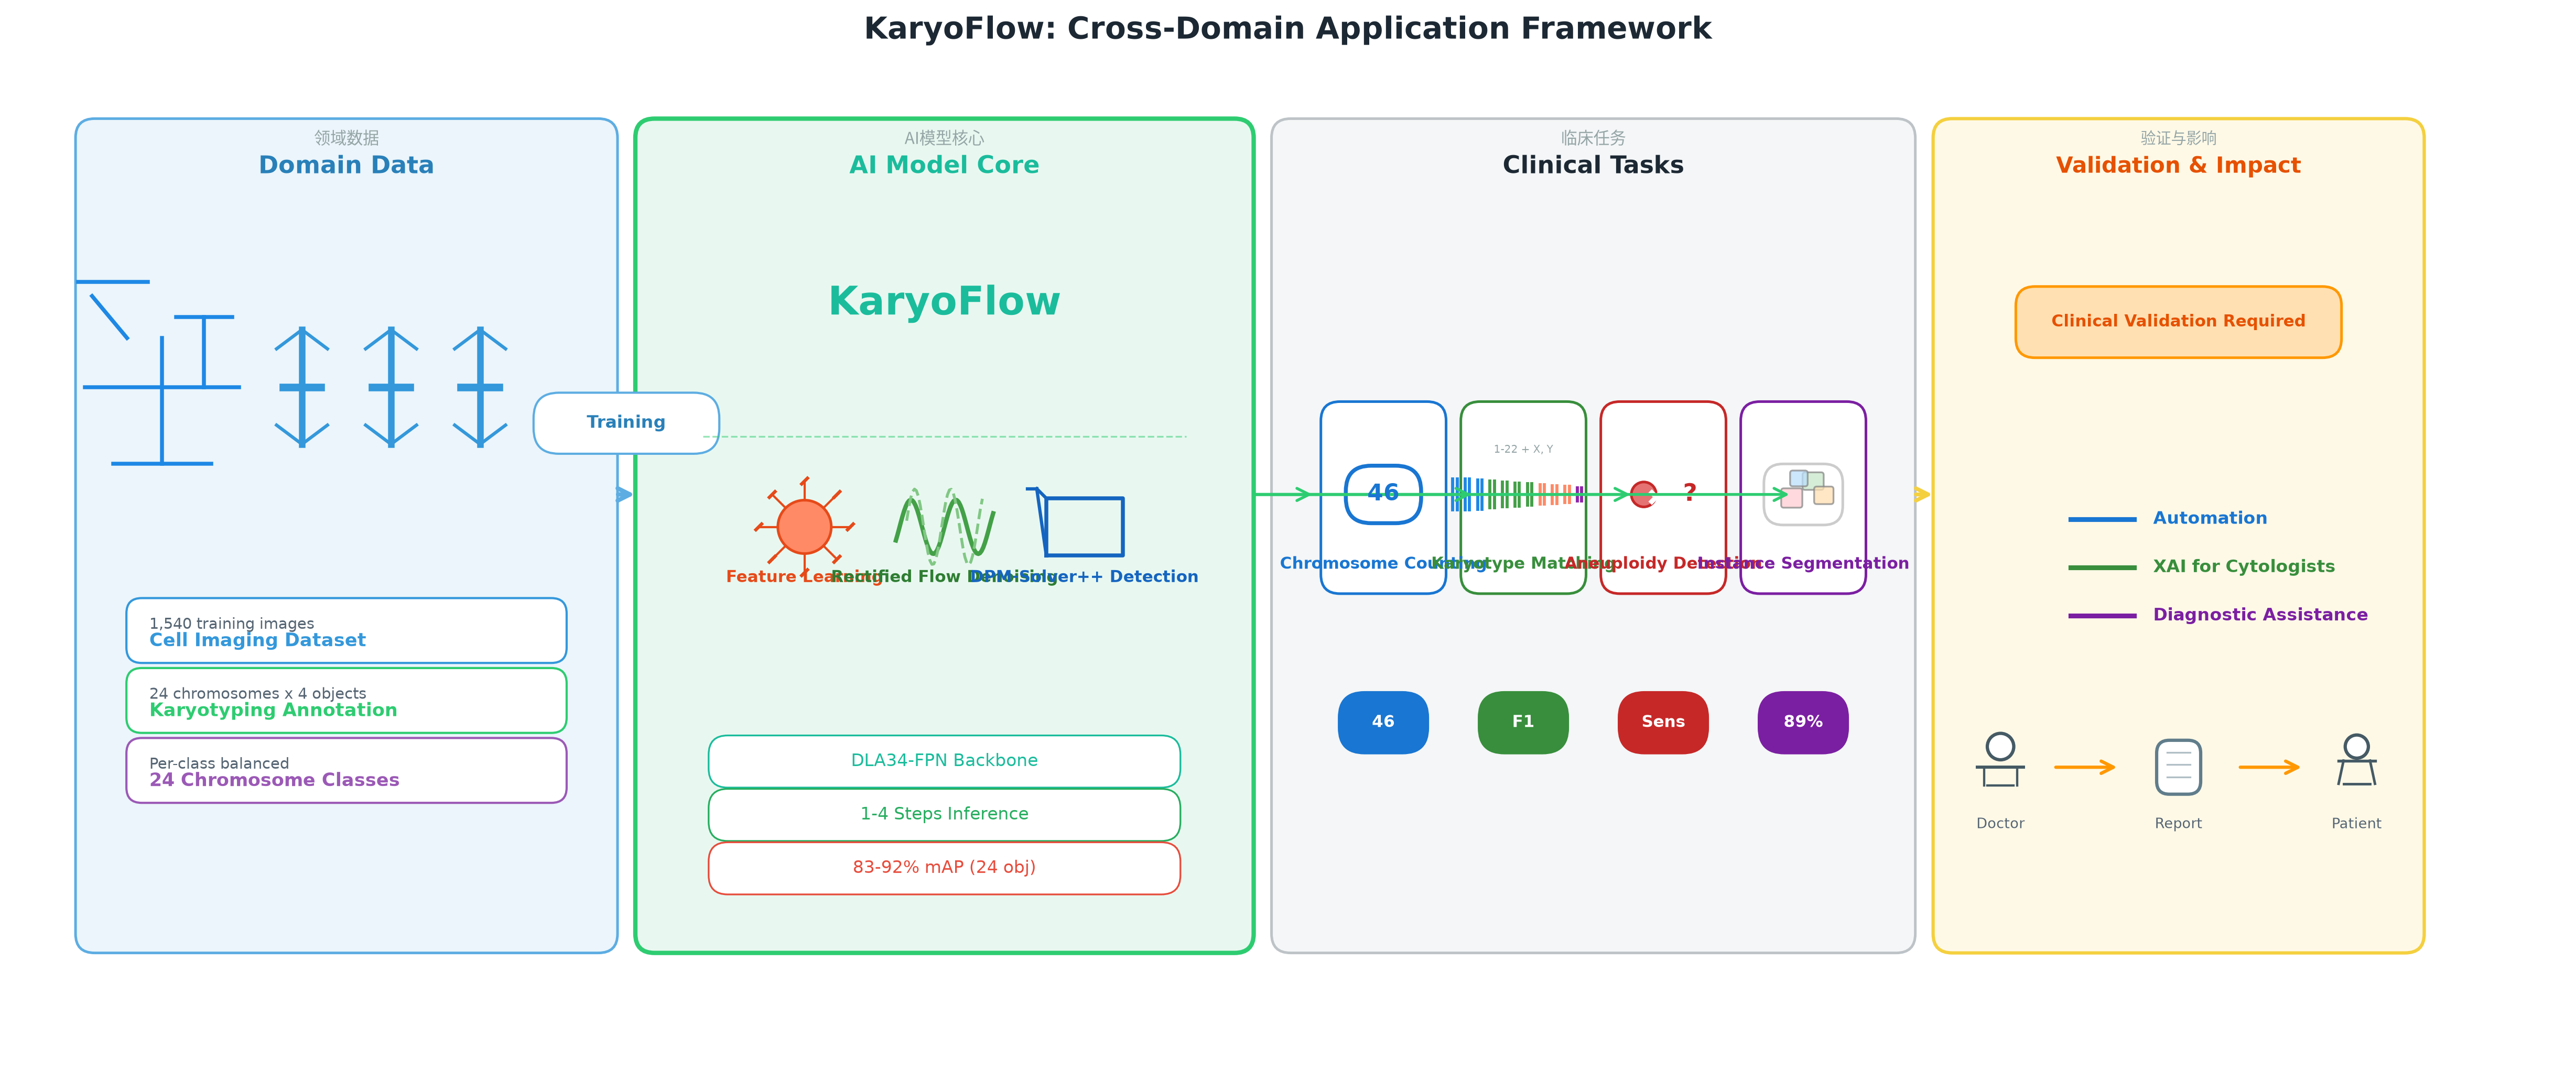

The script that saved this image:
"""
Cross-Domain Application Framework for KaryoFlow.

A four-zone horizontal layout:
  Data Zone  ->  AI Model Zone  ->  Clinical Tasks Zone  ->  Validation Zone

Style: Nature Medicine / IEEE TMI quality, flat-design icons,
       subtle color blocks, thin lines, no 3D or glow effects.

Run: python cross_domain_framework.py
Output: cross_domain_framework.png, cross_domain_framework.pdf
"""

from __future__ import annotations

import numpy as np
import matplotlib.pyplot as plt
import matplotlib.patches as mpatches
from matplotlib.patches import FancyBboxPatch, FancyArrowPatch, Circle, Wedge
from matplotlib.path import Path
import matplotlib.patheffects as pe
from matplotlib.font_manager import FontProperties
from pathlib import Path

HERE = Path(__file__).resolve().parent

C_DATA_BG = '#EBF5FB'
C_DATA_BORDER = '#5DADE2'
C_DATA_ICON = '#1E88E5'

C_MODEL_BG = '#E8F8F0'
C_MODEL_BORDER = '#2ECC71'
C_MODEL_TITLE = '#1ABC9C'

C_TASKS_BG = '#F4F6F7'
C_TASKS_BORDER = '#BDC3C7'

C_VALID_BG = '#FEF9E7'
C_VALID_BORDER = '#F4D03F'

C_TEXT_PRIMARY = '#1C2833'
C_TEXT_SECONDARY = '#566573'
C_TEXT_TERTIARY = '#95A5A6'
C_ACCENT = '#1ABC9C'
C_HIGHLIGHT = '#2980B9'
C_WARN = '#E74C3C'
C_SUCCESS = '#27AE60'

ARROW_COLOR = '#7F8C8D'
CONNECTOR_COLOR = '#34495E'

FONT_PATH = '/usr/share/fonts/opentype/noto/NotoSansCJK-Regular.ttc'
FONT_PATH_BOLD = '/usr/share/fonts/opentype/noto/NotoSansCJK-Bold.ttc'
FONT_PATH_EN = '/usr/share/fonts/truetype/dejavu/DejaVuSans.ttf'
FONT_PATH_EN_BOLD = '/usr/share/fonts/truetype/dejavu/DejaVuSans-Bold.ttf'

CN_REG = FontProperties(fname=FONT_PATH)
CN_BOLD = FontProperties(fname=FONT_PATH_BOLD, weight='bold')
EN_REG = FontProperties(fname=FONT_PATH_EN)
EN_BOLD = FontProperties(fname=FONT_PATH_EN_BOLD, weight='bold')

plt.rcParams.update({
    'mathtext.fontset': 'cm',
    'pdf.fonttype': 42,
    'ps.fonttype': 42,
    'figure.dpi': 150,
    'savefig.dpi': 300,
    'savefig.bbox': 'tight',
    'axes.unicode_minus': False,
})


def draw_rounded_rect(ax, x, y, w, h, fc, ec, lw=1.2, alpha=1.0, round_size=0.15):
    rect = FancyBboxPatch(
        (x, y), w, h,
        boxstyle=f'round,pad=0.03,rounding_size={round_size}',
        facecolor=fc, edgecolor=ec, linewidth=lw, alpha=alpha,
        zorder=2
    )
    ax.add_patch(rect)
    return rect


def draw_arrow(ax, x1, y1, x2, y2, color=ARROW_COLOR, lw=1.2):
    ax.annotate(
        '', xy=(x2, y2), xytext=(x1, y1),
        arrowprops=dict(
            arrowstyle='->',
            mutation_scale=14,
            color=color,
            lw=lw,
            connectionstyle='arc3,rad=0'
        ),
        zorder=5
    )


def text_cn_center(ax, x, y, text, fontsize=9, color=C_TEXT_PRIMARY, bold=False):
    fp = CN_BOLD if bold else CN_REG
    ax.text(x, y, text, ha='center', va='center',
            fontsize=fontsize, color=color, fontproperties=fp, zorder=6)


def text_en_center(ax, x, y, text, fontsize=9, color=C_TEXT_PRIMARY, bold=False):
    fp = EN_BOLD if bold else EN_REG
    ax.text(x, y, text, ha='center', va='center',
            fontsize=fontsize, color=color, fontproperties=fp, zorder=6)


def text_cn_left(ax, x, y, text, fontsize=9, color=C_TEXT_PRIMARY, bold=False):
    fp = CN_BOLD if bold else CN_REG
    ax.text(x, y, text, ha='left', va='center',
            fontsize=fontsize, color=color, fontproperties=fp, zorder=6)


def text_en_left(ax, x, y, text, fontsize=9, color=C_TEXT_PRIMARY, bold=False):
    fp = EN_BOLD if bold else EN_REG
    ax.text(x, y, text, ha='left', va='center',
            fontsize=fontsize, color=color, fontproperties=fp, zorder=6)


def draw_badge(ax, x, y, w, h, text, fc='#FFFFFF', ec='#CCCCCC',
               fontsize=7, color=C_TEXT_SECONDARY, round_size=0.15):
    draw_rounded_rect(ax, x, y, w, h, fc, ec, lw=0.8, round_size=round_size)
    text_en_center(ax, x + w/2, y + h/2, text, fontsize=fontsize, color=color)


def draw_microscope_icon(ax, cx, cy, scale=1.0):
    s = scale
    lw = 1.8
    ax.plot([cx - 0.35*s, cx + 0.35*s], [cy - 0.55*s, cy - 0.55*s],
            color=C_DATA_ICON, lw=lw, zorder=3)
    ax.plot([cx, cx], [cy - 0.55*s, cy + 0.35*s],
            color=C_DATA_ICON, lw=lw, zorder=3)
    ax.plot([cx - 0.55*s, cx + 0.55*s], [cy, cy],
            color=C_DATA_ICON, lw=lw, zorder=3)
    ax.plot([cx + 0.3*s, cx + 0.3*s], [cy, cy + 0.5*s],
            color=C_DATA_ICON, lw=lw, zorder=3)
    ax.plot([cx + 0.1*s, cx + 0.5*s], [cy + 0.5*s, cy + 0.5*s],
            color=C_DATA_ICON, lw=lw, zorder=3)
    ax.plot([cx - 0.5*s, cx - 0.25*s], [cy + 0.65*s, cy + 0.35*s],
            color=C_DATA_ICON, lw=lw, zorder=3)
    ax.plot([cx - 0.6*s, cx - 0.1*s], [cy + 0.75*s, cy + 0.75*s],
            color=C_DATA_ICON, lw=lw, zorder=3)


def draw_chromosome_icon(ax, cx, cy, scale=1.0):
    s = scale
    lw = 1.5
    color = '#3498DB'
    x = cx
    ax.plot([x, x], [cy + 0.45*s, cy - 0.45*s], color=color, lw=lw + 1.5, zorder=3)
    ax.plot([x, x - 0.2*s], [cy + 0.45*s, cy + 0.3*s], color=color, lw=lw, zorder=3)
    ax.plot([x, x + 0.2*s], [cy + 0.45*s, cy + 0.3*s], color=color, lw=lw, zorder=3)
    ax.plot([x, x - 0.2*s], [cy - 0.45*s, cy - 0.3*s], color=color, lw=lw, zorder=3)
    ax.plot([x, x + 0.2*s], [cy - 0.45*s, cy - 0.3*s], color=color, lw=lw, zorder=3)
    ax.plot([x - 0.15*s, x + 0.15*s], [cy, cy], color=color, lw=lw + 2, zorder=4)


def draw_neuron_icon(ax, cx, cy, scale=1.0):
    s = scale
    r = 0.28 * s
    circle = Circle((cx, cy), r, facecolor='#FF8A65', edgecolor='#E64A19',
                    lw=1.2, zorder=3)
    ax.add_patch(circle)
    for angle in np.linspace(0, 2*np.pi, 8, endpoint=False):
        ex = cx + 0.48*s * np.cos(angle)
        ey = cy + 0.48*s * np.sin(angle)
        ax.plot([cx + r*np.cos(angle), ex],
                [cy + r*np.sin(angle), ey],
                color='#E64A19', lw=1.0, zorder=3)
        ax.plot([ex - 0.03*s, ex + 0.03*s], [ey - 0.03*s, ey + 0.03*s],
                color='#E64A19', lw=1.5, zorder=4)


def draw_wave_icon(ax, cx, cy, scale=1.0):
    s = scale
    x = np.linspace(cx - 0.45*s, cx + 0.45*s, 60)
    y = cy + 0.25*s * np.sin((x - cx) / 0.15*s * np.pi)
    ax.plot(x, y, color='#43A047', lw=2.0, zorder=3)
    x2 = np.linspace(cx - 0.35*s, cx + 0.35*s, 40)
    y2 = cy + 0.35*s * np.sin((x2 - cx) / 0.12*s * np.pi + 0.5)
    ax.plot(x2, y2, color='#81C784', lw=1.3, ls='--', zorder=3)


def draw_detection_icon(ax, cx, cy, scale=1.0):
    s = scale
    ax.plot([cx - 0.4*s, cx - 0.4*s, cx + 0.4*s, cx + 0.4*s, cx - 0.4*s],
            [cy - 0.3*s, cy + 0.3*s, cy + 0.3*s, cy - 0.3*s, cy - 0.3*s],
            color='#1565C0', lw=1.8, zorder=3)
    ax.plot([cx - 0.5*s, cx - 0.4*s], [cy + 0.4*s, cy + 0.3*s],
            color='#1565C0', lw=1.5, zorder=3)
    ax.plot([cx - 0.5*s, cx - 0.4*s], [cy + 0.4*s, cy - 0.3*s],
            color='#1565C0', lw=1.5, zorder=3)
    ax.plot([cx - 0.6*s, cx - 0.5*s], [cy + 0.4*s, cy + 0.4*s],
            color='#1565C0', lw=1.5, zorder=3)


def draw_counting_icon(ax, cx, cy, scale=1.0):
    s = scale
    draw_rounded_rect(ax, cx - 0.38*s, cy - 0.28*s, 0.76*s, 0.56*s,
                      '#FFFFFF', '#1976D2', lw=1.8, round_size=0.2)
    text_en_center(ax, cx, cy, '46', fontsize=15*s, color='#1976D2', bold=True)


def draw_karyotype_icon(ax, cx, cy, scale=1.0):
    s = scale
    n_pairs = 11
    spacing = 0.14 * s
    total_w = n_pairs * spacing
    start_x = cx - total_w / 2
    colors = ['#1E88E5', '#1E88E5', '#1E88E5', '#43A047', '#43A047',
              '#43A047', '#43A047', '#FF8A65', '#FF8A65', '#FF8A65', '#8E24AA']
    heights = [0.35, 0.35, 0.33, 0.30, 0.28, 0.26, 0.24, 0.22, 0.20, 0.18, 0.15]
    for i in range(n_pairs):
        x_base = start_x + i * spacing
        h = heights[i] * s
        color = colors[i]
        ax.plot([x_base - 0.025*s, x_base - 0.025*s],
                [cy - h/2, cy + h/2], color=color, lw=2.0*s, zorder=3)
        ax.plot([x_base + 0.025*s, x_base + 0.025*s],
                [cy - h/2, cy + h/2], color=color, lw=2.0*s, zorder=3)
    text_en_center(ax, cx, cy + 0.5*s, '1-22 + X, Y', fontsize=7*s, color=C_TEXT_TERTIARY)


def draw_abnormality_icon(ax, cx, cy, scale=1.0):
    s = scale
    circle = Circle((cx - 0.22*s, cy), 0.14*s, facecolor='#E57373', edgecolor='#C62828',
                    lw=1.2, zorder=3)
    ax.add_patch(circle)
    ax.plot([cx - 0.13*s, cx - 0.03*s], [cy - 0.08*s, cy + 0.02*s],
            color='#FFFFFF', lw=2.2, zorder=4)
    ax.plot([cx - 0.13*s, cx - 0.03*s], [cy + 0.02*s, cy - 0.08*s],
            color='#FFFFFF', lw=2.2, zorder=4)
    ax.text(cx + 0.3*s, cy, '?', fontsize=16*s, color='#C62828',
            ha='center', va='center', weight='bold', zorder=3)


def draw_segmentation_icon(ax, cx, cy, scale=1.0):
    s = scale
    draw_rounded_rect(ax, cx - 0.4*s, cy - 0.3*s, 0.8*s, 0.6*s,
                      '#FFFFFF', '#CCCCCC', lw=1.2)
    colors_fill = ['#FFCDD2', '#C8E6C9', '#BBDEFB', '#FFE0B2']
    positions = [(-0.22, -0.12), (0.02, 0.08), (-0.12, 0.12), (0.15, -0.08)]
    sizes = [(0.18*s, 0.16*s), (0.18*s, 0.14*s), (0.14*s, 0.12*s), (0.16*s, 0.14*s)]
    for color, (px, py), (w, h) in zip(colors_fill, positions, sizes):
        rect = FancyBboxPatch(
            (cx + px*s, cy + py*s), w, h,
            boxstyle='round,pad=0.02',
            facecolor=color, edgecolor='#888888', lw=0.8, alpha=0.75,
            zorder=3
        )
        ax.add_patch(rect)


def draw_doctor_icon(ax, cx, cy, scale=1.0):
    s = scale
    circle = Circle((cx, cy + 0.25*s), 0.16*s, facecolor='#FFFFFF',
                    edgecolor='#455A64', lw=1.5, zorder=3)
    ax.add_patch(circle)
    ax.plot([cx - 0.28*s, cx + 0.28*s], [cy, cy],
            color='#455A64', lw=2.2*s, zorder=3)
    ax.plot([cx - 0.2*s, cx - 0.2*s], [cy, cy - 0.22*s],
            color='#455A64', lw=1.6*s, zorder=3)
    ax.plot([cx + 0.2*s, cx + 0.2*s], [cy, cy - 0.22*s],
            color='#455A64', lw=1.6*s, zorder=3)
    ax.plot([cx - 0.16*s, cx + 0.16*s], [cy - 0.22*s, cy - 0.22*s],
            color='#455A64', lw=1.6*s, zorder=3)


def draw_report_icon(ax, cx, cy, scale=1.0):
    s = scale
    draw_rounded_rect(ax, cx - 0.22*s, cy - 0.28*s, 0.44*s, 0.56*s,
                      '#FFFFFF', '#607D8B', lw=1.5, round_size=0.1)
    for i in range(3):
        y = cy + 0.18*s - i * 0.15*s
        ax.plot([cx - 0.14*s, cx + 0.14*s], [y, y],
                color='#B0BEC5', lw=1.2*s, zorder=3)


def draw_patient_icon(ax, cx, cy, scale=1.0):
    s = scale
    circle = Circle((cx, cy + 0.25*s), 0.14*s, facecolor='#FFFFFF',
                    edgecolor='#455A64', lw=1.5, zorder=3)
    ax.add_patch(circle)
    ax.plot([cx - 0.22*s, cx + 0.22*s], [cy + 0.08*s, cy + 0.08*s],
            color='#455A64', lw=2.0*s, zorder=3)
    ax.plot([cx - 0.16*s, cx + 0.16*s], [cy - 0.2*s, cy - 0.2*s],
            color='#455A64', lw=1.8*s, zorder=3)
    ax.plot([cx - 0.16*s, cx - 0.22*s], [cy + 0.08*s, cy - 0.2*s],
            color='#455A64', lw=1.8*s, zorder=3)
    ax.plot([cx + 0.16*s, cx + 0.22*s], [cy + 0.08*s, cy - 0.2*s],
            color='#455A64', lw=1.8*s, zorder=3)


def draw_data_zone(ax, x, y, w, h):
    draw_rounded_rect(ax, x, y, w, h, C_DATA_BG, C_DATA_BORDER, lw=1.2)

    text_en_center(ax, x + w/2, y + h - 0.35, 'Domain Data', fontsize=11, color=C_HIGHLIGHT, bold=True)
    text_cn_center(ax, x + w/2, y + h - 0.12, '领域数据', fontsize=7.5, color=C_TEXT_TERTIARY)

    icon_y = y + h * 0.68
    draw_microscope_icon(ax, x + 0.65, icon_y, scale=1.1)
    draw_chromosome_icon(ax, x + 1.75, icon_y, scale=1.0)
    draw_chromosome_icon(ax, x + 2.45, icon_y, scale=1.0)
    draw_chromosome_icon(ax, x + 3.15, icon_y, scale=1.0)

    data_items = [
        ('Cell Imaging Dataset', '1,540 training images', '#3498DB'),
        ('Karyotyping Annotation', '24 chromosomes x 4 objects', '#2ECC71'),
        ('24 Chromosome Classes', 'Per-class balanced', '#9B59B6'),
    ]

    start_y = y + h * 0.40
    for i, (label, val, color) in enumerate(data_items):
        item_y = start_y - i * 0.55
        draw_rounded_rect(ax, x + 0.4, item_y - 0.32, 3.4, 0.45,
                          '#FFFFFF', color, lw=1.0, round_size=0.12)
        text_en_left(ax, x + 0.55, item_y - 0.18, label, fontsize=8.5, color=color, bold=True)
        text_en_left(ax, x + 0.55, item_y - 0.05, val, fontsize=7, color=C_TEXT_SECONDARY)


def draw_model_zone(ax, x, y, w, h):
    draw_rounded_rect(ax, x, y, w, h, C_MODEL_BG, C_MODEL_BORDER, lw=2.0)

    text_en_center(ax, x + w/2, y + h - 0.35, 'AI Model Core', fontsize=11, color=C_MODEL_TITLE, bold=True)
    text_cn_center(ax, x + w/2, y + h - 0.12, 'AI模型核心', fontsize=7.5, color=C_TEXT_TERTIARY)

    text_en_center(ax, x + w/2, y + h * 0.78, 'KaryoFlow', fontsize=18, color=C_MODEL_TITLE, bold=True)

    divider_y = y + h * 0.62
    ax.plot([x + 0.5, x + w - 0.5], [divider_y, divider_y],
            color=C_MODEL_BORDER, lw=0.8, ls='--', alpha=0.5, zorder=3)

    modules_y = y + h * 0.48
    module_xs = [x + 1.3, x + w/2, x + w - 1.3]

    draw_neuron_icon(ax, module_xs[0], modules_y + 0.2, scale=0.75)
    text_en_center(ax, module_xs[0], modules_y - 0.2, 'Feature Learning', fontsize=7.5, color='#E64A19', bold=True)

    draw_wave_icon(ax, module_xs[1], modules_y + 0.2, scale=0.85)
    text_en_center(ax, module_xs[1], modules_y - 0.2, 'Rectified Flow Denoising', fontsize=7.5, color='#2E7D32', bold=True)

    draw_detection_icon(ax, module_xs[2], modules_y + 0.2, scale=0.75)
    text_en_center(ax, module_xs[2], modules_y - 0.2, 'DPM-Solver++ Detection', fontsize=7.5, color='#1565C0', bold=True)

    specs = [
        ('DLA34-FPN Backbone', '#1ABC9C'),
        ('1-4 Steps Inference', '#27AE60'),
        ('83-92% mAP (24 obj)', '#E74C3C'),
    ]

    start_y = y + h * 0.20
    for i, (spec, color) in enumerate(specs):
        sy = start_y - i * 0.42
        draw_badge(ax, x + w*0.12, sy, w*0.76, 0.35, spec, fc='#FFFFFF', ec=color, fontsize=8, color=color)


def draw_tasks_zone(ax, x, y, w, h):
    draw_rounded_rect(ax, x, y, w, h, C_TASKS_BG, C_TASKS_BORDER, lw=1.2)

    text_en_center(ax, x + w/2, y + h - 0.35, 'Clinical Tasks', fontsize=11, color=C_TEXT_PRIMARY, bold=True)
    text_cn_center(ax, x + w/2, y + h - 0.12, '临床任务', fontsize=7.5, color=C_TEXT_TERTIARY)

    task_configs = [
        ('Chromosome Counting', '46', draw_counting_icon, '#1976D2'),
        ('Karyotype Matching', 'F1', draw_karyotype_icon, '#388E3C'),
        ('Aneuploidy Detection', 'Sens', draw_abnormality_icon, '#C62828'),
        ('Instance Segmentation', '89%', draw_segmentation_icon, '#7B1FA2'),
    ]

    n_tasks = len(task_configs)
    margin = 0.3
    task_w = (w - 2 * margin) / n_tasks
    icon_y = y + h * 0.55
    label_y = y + h * 0.28

    for i, (name, metric, icon_func, color) in enumerate(task_configs):
        tx = x + margin + i * task_w + task_w / 2

        draw_rounded_rect(ax, tx - task_w * 0.42, icon_y - 0.75,
                          task_w * 0.84, 1.45,
                          '#FFFFFF', color, lw=1.2, round_size=0.15)

        icon_func(ax, tx, icon_y, scale=0.7)

        text_en_center(ax, tx, icon_y - 0.55, name, fontsize=7.5, color=color, bold=True)

        draw_rounded_rect(ax, tx - 0.32, label_y - 0.25, 0.64, 0.42,
                          color, color, lw=1.0, round_size=0.2)
        text_en_center(ax, tx, label_y - 0.04, metric, fontsize=7.5, color='#FFFFFF', bold=True)


def draw_validation_zone(ax, x, y, w, h):
    draw_rounded_rect(ax, x, y, w, h, C_VALID_BG, C_VALID_BORDER, lw=1.5)

    text_en_center(ax, x + w/2, y + h - 0.35, 'Validation & Impact', fontsize=10, color='#E65100', bold=True)
    text_cn_center(ax, x + w/2, y + h - 0.12, '验证与影响', fontsize=7, color=C_TEXT_TERTIARY)

    cx = x + w/2

    draw_rounded_rect(ax, cx - 1.25, y + h * 0.72, 2.5, 0.5,
                      '#FFE0B2', '#FF9800', lw=1.2, round_size=0.15)
    text_en_center(ax, cx, y + h * 0.72 + 0.25, 'Clinical Validation Required', fontsize=7.5, color='#E65100', bold=True)

    impact_items = [
        ('Automation', '#1976D2'),
        ('XAI for Cytologists', '#388E3C'),
        ('Diagnostic Assistance', '#7B1FA2'),
    ]

    start_y = y + h * 0.52
    for i, (item, color) in enumerate(impact_items):
        iy = start_y - i * 0.38
        ax.plot([cx - 0.85, cx - 0.35], [iy, iy],
                color=color, lw=2.2, zorder=3)
        text_en_left(ax, cx - 0.2, iy, item, fontsize=8, color=color, bold=True)

    flow_y = y + h * 0.22
    draw_doctor_icon(ax, cx - 1.4, flow_y, scale=0.65)
    text_en_center(ax, cx - 1.4, flow_y - 0.45, 'Doctor', fontsize=6.5, color=C_TEXT_SECONDARY)

    draw_arrow(ax, cx - 1.0, flow_y, cx - 0.45, flow_y, color='#FF9800', lw=1.5)

    draw_report_icon(ax, cx, flow_y, scale=0.65)
    text_en_center(ax, cx, flow_y - 0.45, 'Report', fontsize=6.5, color=C_TEXT_SECONDARY)

    draw_arrow(ax, cx + 0.45, flow_y, cx + 1.0, flow_y, color='#FF9800', lw=1.5)

    draw_patient_icon(ax, cx + 1.4, flow_y, scale=0.65)
    text_en_center(ax, cx + 1.4, flow_y - 0.45, 'Patient', fontsize=6.5, color=C_TEXT_SECONDARY)


def draw_connections(ax, x_data, x_model, x_tasks, x_valid,
                      w_data, w_model, w_tasks, w_valid, zone_y, zone_h):
    data_right = x_data + w_data
    model_left = x_model
    model_right = x_model + w_model
    tasks_left = x_tasks
    tasks_right = x_tasks + w_tasks
    valid_left = x_valid

    conn_y = zone_y + zone_h * 0.55

    draw_arrow(ax, data_right, conn_y, model_left, conn_y, color='#5DADE2', lw=2.0)
    draw_rounded_rect(ax, (data_right + model_left) / 2 - 0.7, conn_y + 0.35,
                      1.4, 0.42, '#FFFFFF', '#5DADE2', lw=1.0, round_size=0.2)
    text_en_center(ax, (data_right + model_left) / 2, conn_y + 0.56, 'Training', fontsize=8, color='#2980B9', bold=True)

    n_tasks = 4
    for i in range(n_tasks):
        task_x = tasks_left + (i + 0.5) * (w_tasks / n_tasks)
        draw_arrow(ax, model_right, conn_y, task_x - 0.3, conn_y, color='#2ECC71', lw=1.3)

    draw_arrow(ax, tasks_right, conn_y, valid_left, conn_y, color='#F4D03F', lw=1.8)


def main():
    fig_width = 17
    fig_height = 7
    fig, ax = plt.subplots(1, 1, figsize=(fig_width, fig_height))
    ax.set_xlim(0, 20)
    ax.set_ylim(0, 8)
    ax.set_aspect('equal')
    ax.axis('off')
    fig.patch.set_facecolor('#FFFFFF')

    zone_x_start = 0.5
    zone_y = 1.0
    zone_h = 6.5

    zone_w_data = 4.2
    zone_w_model = 4.8
    zone_w_tasks = 5.0
    zone_w_valid = 3.8

    x_data = zone_x_start
    x_model = x_data + zone_w_data + 0.2
    x_tasks = x_model + zone_w_model + 0.2
    x_valid = x_tasks + zone_w_tasks + 0.2

    draw_data_zone(ax, x_data, zone_y, zone_w_data, zone_h)
    draw_model_zone(ax, x_model, zone_y, zone_w_model, zone_h)
    draw_tasks_zone(ax, x_tasks, zone_y, zone_w_tasks, zone_h)
    draw_validation_zone(ax, x_valid, zone_y, zone_w_valid, zone_h)

    draw_connections(ax, x_data, x_model, x_tasks, x_valid,
                     zone_w_data, zone_w_model, zone_w_tasks, zone_w_valid,
                     zone_y, zone_h)

    fig.suptitle('KaryoFlow: Cross-Domain Application Framework',
                 fontsize=14, color=C_TEXT_PRIMARY, weight='bold', y=0.98)

    plt.tight_layout(pad=0.8)

    out_png = HERE / 'cross_domain_framework.png'
    out_pdf = HERE / 'cross_domain_framework.pdf'
    fig.savefig(out_png, dpi=300, bbox_inches='tight', facecolor='#FFFFFF')
    fig.savefig(out_pdf, bbox_inches='tight', facecolor='#FFFFFF')
    plt.close(fig)

    print(f'Saved: {out_png}')
    print(f'Saved: {out_pdf}')


if __name__ == '__main__':
    main()
